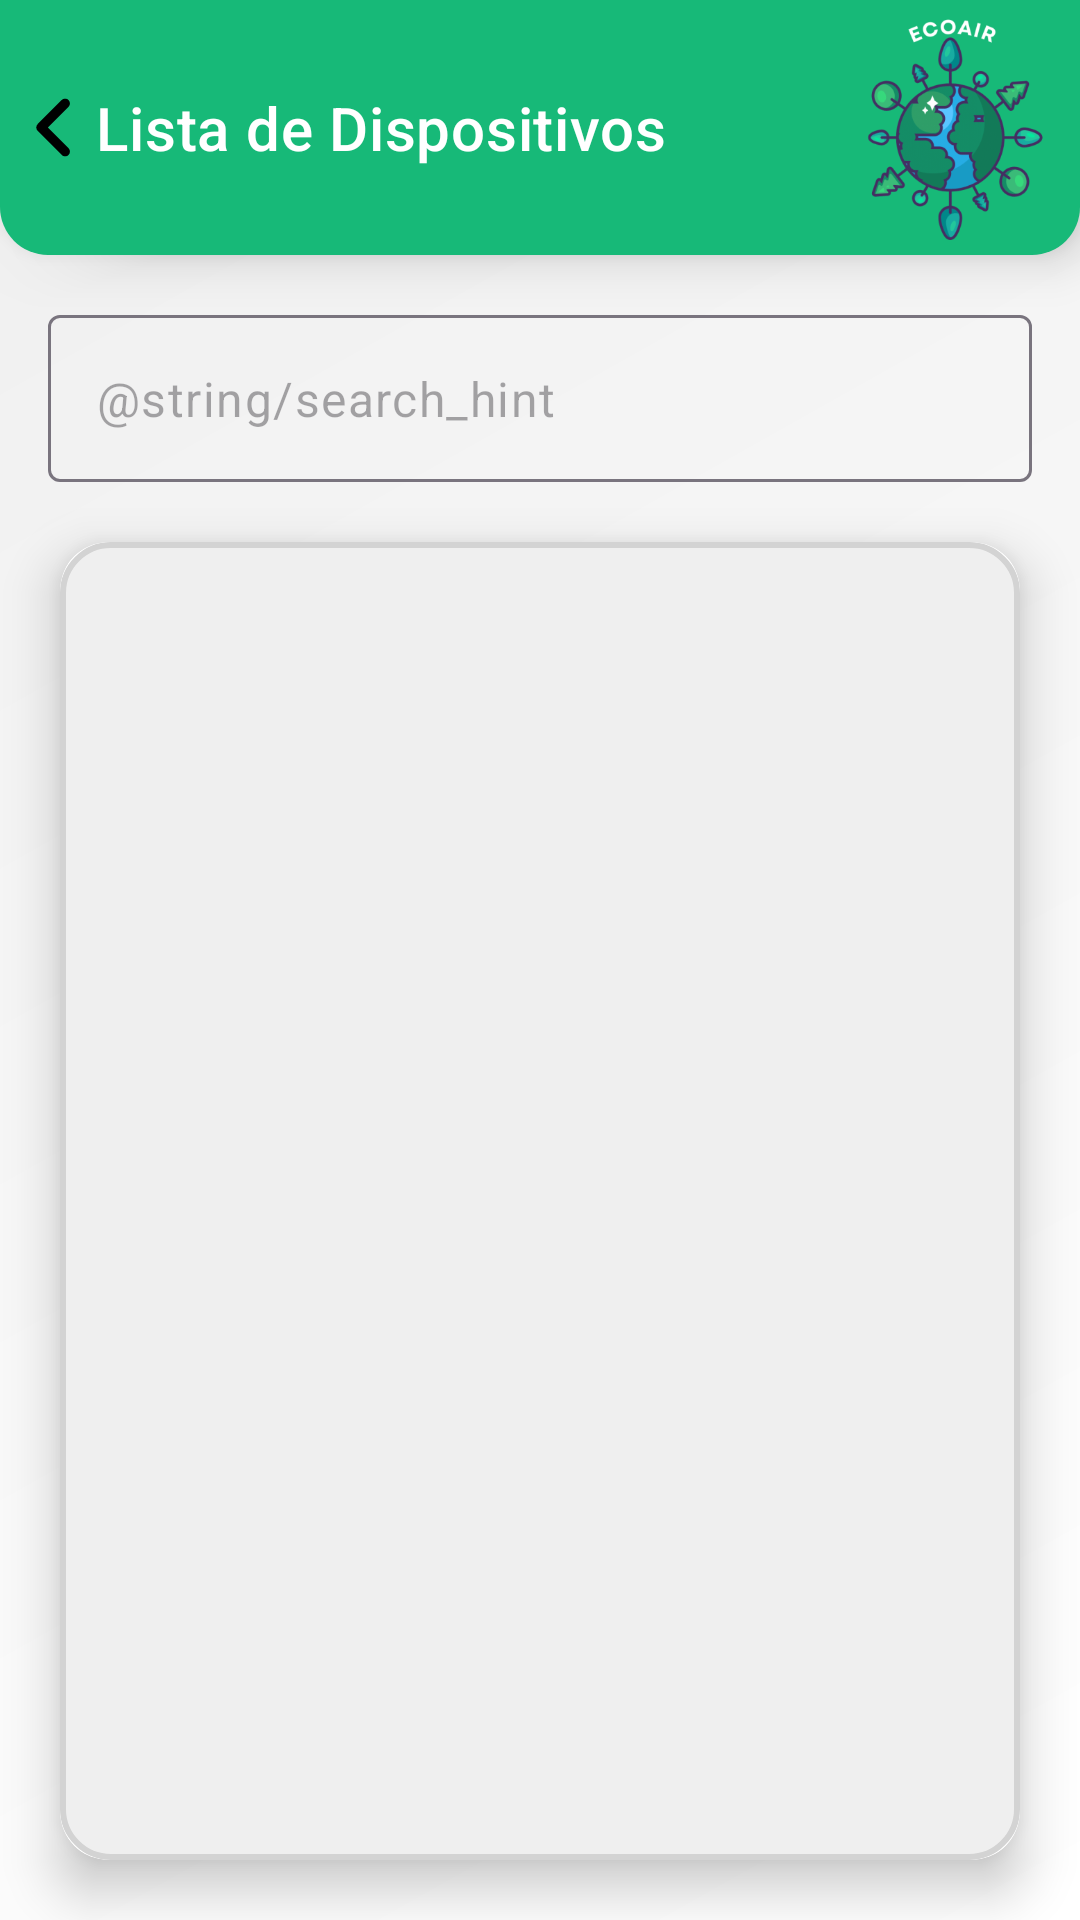

Here is an Android app screen rendered from its layout file. Give the layout XML and the strings, colors and styles it references.
<!-- AndroidManifest.xml: application theme Theme.EcoAir -->
<!-- res/layout/activity_device_list.xml -->
<?xml version="1.0" encoding="utf-8"?>
<androidx.constraintlayout.widget.ConstraintLayout xmlns:android="http://schemas.android.com/apk/res/android"
    xmlns:app="http://schemas.android.com/apk/res-auto"
    android:layout_width="match_parent"
    android:layout_height="match_parent"
    android:background="@drawable/background_gradient">

    
    <androidx.constraintlayout.widget.ConstraintLayout
        android:id="@+id/navbar"
        android:layout_width="0dp"
        android:layout_height="wrap_content"
        android:background="@drawable/navbar_background"
        android:elevation="10dp"
        android:padding="5dp"
        app:layout_constraintEnd_toEndOf="parent"
        app:layout_constraintStart_toStartOf="parent"
        app:layout_constraintTop_toTopOf="parent">

        <Button
            android:id="@+id/backButton"
            android:layout_width="27dp"
            android:layout_height="27dp"
            android:background="@drawable/ic_back_foreground"
            android:padding="12dp"
            app:layout_constraintStart_toStartOf="parent"
            app:layout_constraintTop_toTopOf="parent"
            app:layout_constraintBottom_toBottomOf="parent" />

        <TextView
            android:id="@+id/listTitleTextView"
            android:layout_width="0dp"
            android:layout_height="wrap_content"
            android:text="Lista de Dispositivos"
            android:textAppearance="?attr/textAppearanceHeadline6"
            android:textColor="@color/colorWhite"
            app:layout_constraintStart_toEndOf="@+id/backButton"
            app:layout_constraintEnd_toStartOf="@+id/logoImageView"
            app:layout_constraintTop_toTopOf="parent"
            app:layout_constraintBottom_toBottomOf="parent" />

        <ImageView
            android:id="@+id/logoImageView"
            android:layout_width="75dp"
            android:layout_height="75dp"
            android:src="@mipmap/ic_ecoair_logo_foreground"
            app:layout_constraintEnd_toEndOf="parent"
            app:layout_constraintTop_toTopOf="parent"
            app:layout_constraintBottom_toBottomOf="parent" />
    </androidx.constraintlayout.widget.ConstraintLayout>

    
    <com.google.android.material.textfield.TextInputLayout
        android:id="@+id/searchTextInputLayout"
        style="@style/Widget.Material3.TextInputLayout.OutlinedBox"
        android:layout_width="0dp"
        android:layout_height="wrap_content"
        android:layout_marginTop="20dp"
        android:layout_marginStart="16dp"
        android:layout_marginEnd="16dp"
        app:hintEnabled="false"
        app:layout_constraintTop_toBottomOf="@+id/navbar"
        app:layout_constraintStart_toStartOf="parent"
        app:layout_constraintEnd_toEndOf="parent">

        <com.google.android.material.textfield.TextInputEditText
            android:id="@+id/searchEditText"
            android:layout_width="match_parent"
            android:textColor="@color/colorPrimary"
            android:layout_height="wrap_content"
            android:hint="@string/search_hint"
            android:inputType="text"/>

    </com.google.android.material.textfield.TextInputLayout>


    <androidx.cardview.widget.CardView
        android:id="@+id/listCardView"
        android:layout_width="0dp"
        android:layout_height="0dp"
        android:layout_margin="20dp"
        app:cardCornerRadius="16dp"
        app:cardElevation="10dp"
        app:layout_constraintTop_toBottomOf="@id/searchTextInputLayout"
        app:layout_constraintBottom_toBottomOf="parent"
        app:layout_constraintStart_toStartOf="parent"
        app:layout_constraintEnd_toEndOf="parent">


        
        <androidx.recyclerview.widget.RecyclerView
            android:id="@+id/rvDevices"
            android:layout_width="match_parent"
            android:layout_height="match_parent"
            android:background="@drawable/card_background"
            android:paddingHorizontal="20dp"
            android:paddingVertical="15dp"
            app:layout_constraintTop_toBottomOf="@id/searchTextInputLayout"
            app:layout_constraintBottom_toBottomOf="parent"
            app:layout_constraintStart_toStartOf="parent"
            app:layout_constraintEnd_toEndOf="parent" />

    </androidx.cardview.widget.CardView>

</androidx.constraintlayout.widget.ConstraintLayout>
<!-- resources referenced by this layout -->
<resources>
  <color name="colorPrimary">#0D1B2A</color>
  <color name="colorWhite">#FFFFFF</color>
  <!-- drawable background_gradient (drawable) -->
  <?xml version="1.0" encoding="utf-8"?>
  <shape xmlns:android="http://schemas.android.com/apk/res/android">
      <gradient
          android:startColor="#FFFFFF"
          android:endColor="#EFEFEF"
          android:angle="135"/>
  </shape>
  <!-- drawable card_background (drawable) -->
  <?xml version="1.0" encoding="utf-8"?>
  <shape xmlns:android="http://schemas.android.com/apk/res/android">
      <solid android:color="#EFEFEF"/> 
      <corners android:radius="16dp"/> 
      <padding android:left="12dp" android:top="12dp" android:right="12dp" android:bottom="12dp"/> 
      <stroke android:color="#D3D3D3" android:width="2dp"/> 
  </shape>
  <!-- drawable ic_back_foreground (drawable) -->
  <vector xmlns:android="http://schemas.android.com/apk/res/android"
      android:width="108dp"
      android:height="108dp"
      android:viewportWidth="320"
      android:viewportHeight="512">
    <group android:scaleX="0.59375"
        android:scaleY="0.95"
        android:translateX="65"
        android:translateY="12.8">
      <path
          android:fillColor="#FF000000"
          android:pathData="M41.4,233.4c-12.5,12.5 -12.5,32.8 0,45.3l160,160c12.5,12.5 32.8,12.5 45.3,0s12.5,-32.8 0,-45.3L109.3,256 246.6,118.6c12.5,-12.5 12.5,-32.8 0,-45.3s-32.8,-12.5 -45.3,0l-160,160z"/>
    </group>
  </vector>
  <!-- drawable navbar_background (drawable) -->
  <?xml version="1.0" encoding="utf-8"?>
  <shape xmlns:android="http://schemas.android.com/apk/res/android">
      <solid android:color="@color/colorGreenLight"/> 
      <corners android:bottomRightRadius="16dp"
          android:bottomLeftRadius="16dp"/>
  </shape>
  <!-- mipmap ic_ecoair_logo_foreground: webp bitmap (mipmap-hdpi, 12972 bytes) -->
  <style name="Theme.EcoAir" parent="Base.Theme.EcoAir" />
  <color name="colorGreenLight">#17B978</color>
  <style name="Base.Theme.EcoAir" parent="Theme.Material3.DayNight">
          
          
      </style>
</resources>
